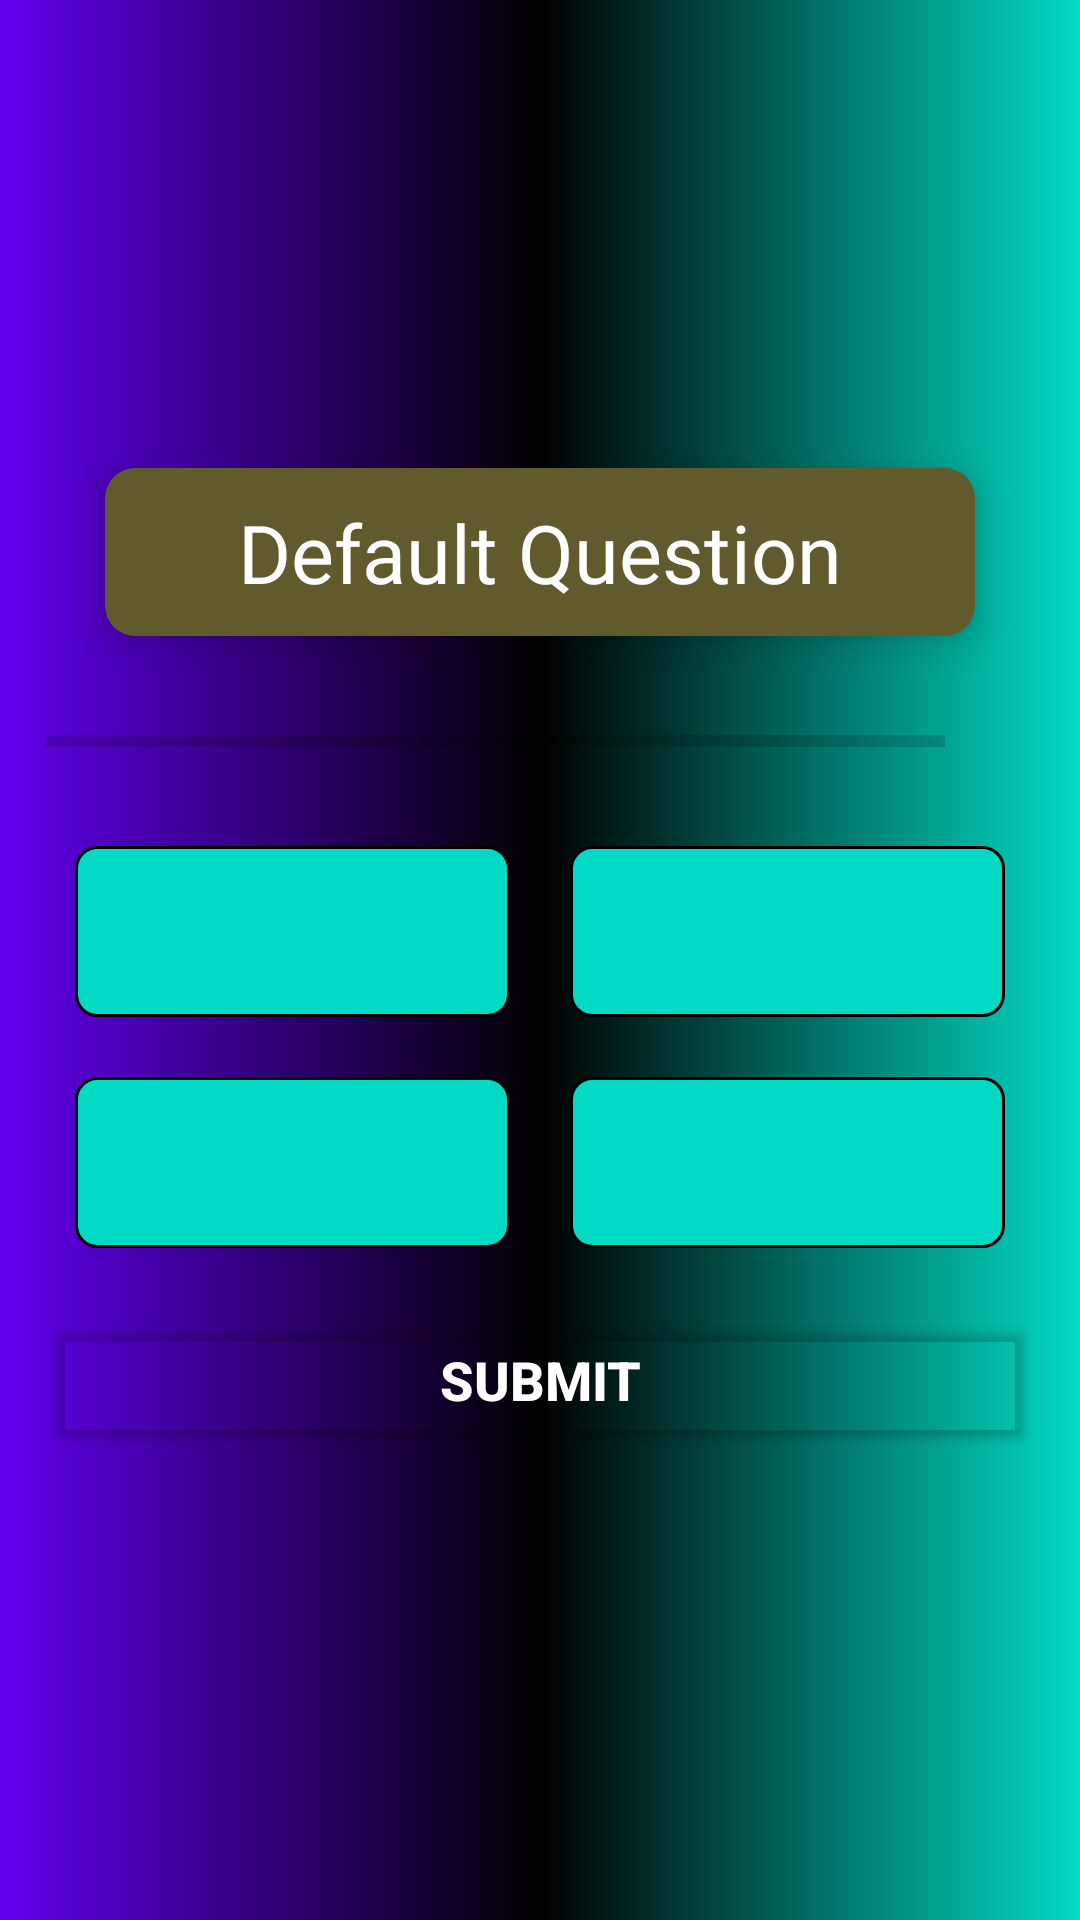

Layout XML and referenced resources for this Android screen:
<!-- AndroidManifest.xml: activity theme NoActionBarTheme -->
<!-- res/layout/activity_quiz_question.xml -->
<?xml version="1.0" encoding="utf-8"?>
<ScrollView xmlns:android="http://schemas.android.com/apk/res/android"
    xmlns:app="http://schemas.android.com/apk/res-auto"
    xmlns:tools="http://schemas.android.com/tools"
    android:layout_width="match_parent"
    android:layout_height="match_parent"
    tools:context=".QuizQuestionActivity"
    android:fillViewport="true"
    android:background="@drawable/gradient">

    <LinearLayout
        android:layout_width="match_parent"
        android:layout_height="wrap_content"
        android:orientation="vertical"
        android:padding="15dp"
        android:gravity="center">

        <androidx.cardview.widget.CardView
            android:layout_width="match_parent"
            android:layout_height="wrap_content"
            android:layout_marginStart="20dp"
            android:layout_marginEnd="20dp"
            android:backgroundTint="#605A2D"
            app:cardCornerRadius="10dp"
            app:cardElevation="7dp">

            <TextView
                android:id="@+id/txt_question_id"
                android:layout_width="match_parent"
                android:layout_height="wrap_content"
                android:layout_margin="10dp"
                android:background="#605A2D"
                android:fontFamily="@font/amita_bold"
                android:gravity="center"
                android:text="@string/default_question"
                android:textColor="@color/white"
                android:textSize="27sp" />


        </androidx.cardview.widget.CardView>

        <LinearLayout
            android:layout_width="match_parent"
            android:layout_height="wrap_content"
            android:orientation="horizontal"
            android:layout_marginTop="10dp"
            android:gravity="center_vertical">

            <ProgressBar
                android:layout_width="0dp"
                android:layout_height="wrap_content"
                android:layout_weight="1"
                android:progressTint="@color/white"
                android:id="@+id/progress_bar"
                android:minHeight="50dp"
                android:progress="0"
                android:indeterminate="false"
                style="?android:attr/progressBarStyleHorizontal"/>

            <TextView
                android:layout_width="wrap_content"
                android:layout_height="wrap_content"
                android:id="@+id/txt_progress"
                android:textSize="14sp"
                android:padding="15dp"
                android:gravity="center"
                tools:text="0/5"
                android:textColor="@color/white"/>

        </LinearLayout>

        <LinearLayout
            android:layout_width="match_parent"
            android:layout_height="wrap_content"
            android:orientation="horizontal"
            android:weightSum="2">

            <TextView
                android:layout_width="0dp"
                android:layout_weight="1"
                android:layout_height="wrap_content"
                android:layout_margin="10dp"
                android:gravity="center"
                android:textStyle="bold"
                android:id="@+id/txt_option_one"
                android:padding="15dp"
                android:textColor="@color/black"
                android:background="@drawable/default_option_border"
                tools:text="Shoe"
                android:textSize="20sp"/>

            <TextView
                android:layout_width="0dp"
                android:layout_weight="1"
                android:textStyle="bold"
                android:layout_height="wrap_content"
                android:layout_margin="10dp"
                android:gravity="center"
                android:id="@+id/txt_option_two"
                android:padding="15dp"
                android:textColor="@color/black"
                android:background="@drawable/default_option_border"
                tools:text="Bag"
                android:textSize="20sp"/>

        </LinearLayout>

        <LinearLayout
            android:layout_width="match_parent"
            android:layout_height="wrap_content"
            android:orientation="horizontal"
            android:weightSum="2">

            <TextView
                android:layout_width="0dp"
                android:layout_weight="1"
                android:layout_height="wrap_content"
                android:layout_margin="10dp"
                android:gravity="center"
                android:textStyle="bold"
                android:id="@+id/txt_option_three"
                android:padding="15dp"
                android:textColor="@color/black"
                android:background="@drawable/default_option_border"
                tools:text="Shirt"
                android:textSize="20sp"/>

            <TextView
                android:layout_width="0dp"
                android:layout_weight="1"
                android:textStyle="bold"
                android:layout_height="wrap_content"
                android:layout_margin="10dp"
                android:gravity="center"
                android:id="@+id/txt_option_four"
                android:padding="15dp"
                android:textColor="@color/black"
                android:background="@drawable/default_option_border"
                tools:text="House"
                android:textSize="20sp"/>

        </LinearLayout>

        <Button
            android:layout_width="match_parent"
            android:layout_height="wrap_content"
            android:id="@+id/btn_submit"
            android:backgroundTint="@android:color/transparent"
            android:text="@string/submit"
            android:textSize="18sp"
            android:layout_marginTop="10dp"
            android:textStyle="bold"
            android:textColor="@color/white"/>


    </LinearLayout>

</ScrollView>
<!-- resources referenced by this layout -->
<resources>
  <color name="black">#FF000000</color>
  <color name="white">#FFFFFF</color>
  <!-- drawable default_option_border (drawable-v24) -->
  <?xml version="1.0" encoding="utf-8"?>
  <shape xmlns:android="http://schemas.android.com/apk/res/android"
      android:shape="rectangle">
  
      <stroke
          android:width="1dp"
          android:color="@color/black"/>
      <solid android:color="@color/teal_200"/>
  
      <corners android:radius="7dp"/>
  
  </shape>
  <!-- drawable gradient (drawable) -->
  <?xml version="1.0" encoding="utf-8"?>
  <shape xmlns:android="http://schemas.android.com/apk/res/android">
  
      <gradient
          android:centerColor="@color/black"
          android:endColor="@color/teal_200"
          android:startColor="@color/purple_500" />
  
  </shape>
  <string name="default_question">Default Question</string>
  <string name="submit">Submit</string>
  <style name="NoActionBarTheme" parent="Theme.MaterialComponents.DayNight.NoActionBar">
          <item name="colorPrimary">@color/purple_500</item>
          <item name="colorPrimaryVariant">@color/purple_700</item>
          <item name="colorOnPrimary">@color/white</item>
  
      </style>
  <color name="teal_200">#FF03DAC5</color>
  <color name="purple_500">#FF6200EE</color>
  <color name="purple_700">#FF3700B3</color>
</resources>
